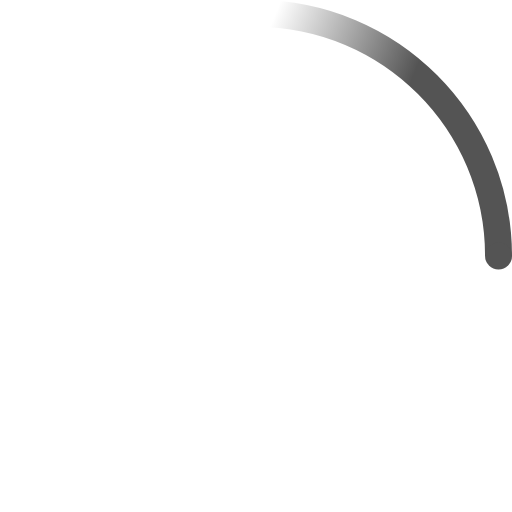
t = 0.00 s
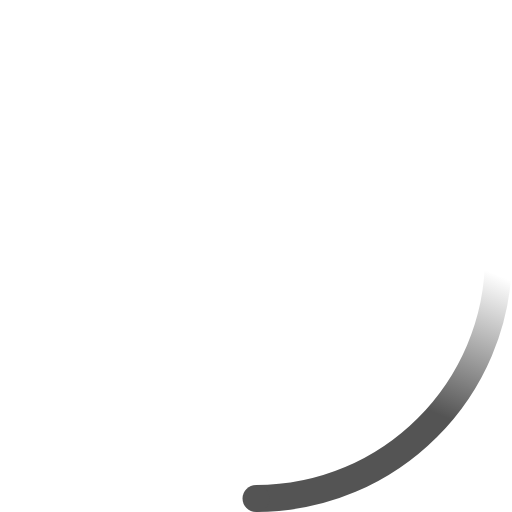
t = 0.23 s
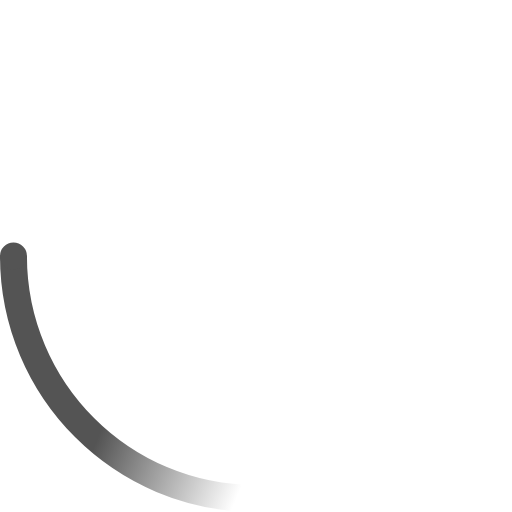
t = 0.45 s
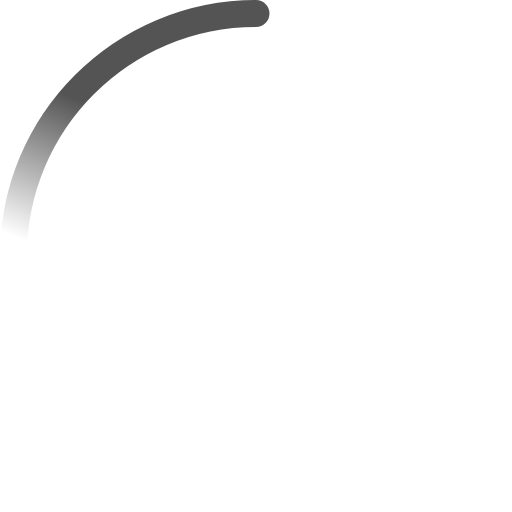
t = 0.68 s

The animated SVG that drew these frames (rendered in a browser with its animation timeline set to each time). Animation: 2 SMIL elements (animateTransform=2); one cycle of 0.90 s, repeats indefinitely.

<!-- By Sam Herbert (@sherb), for everyone. More @ http://goo.gl/7AJzbL -->
<svg width="38" height="38" viewBox="0 0 38 38" xmlns="http://www.w3.org/2000/svg">
    <defs>
        <linearGradient x1="8.042%" y1="0%" x2="65.682%" y2="23.865%" id="a">
            <stop stop-color="#545454" stop-opacity="0" offset="0%"/>
            <stop stop-color="#545454" stop-opacity=".631" offset="63.146%"/>
            <stop stop-color="#545454" offset="100%"/>
        </linearGradient>
    </defs>
    <g fill="none" fill-rule="evenodd">
        <g transform="translate(1 1)">
            <path d="M36 18c0-9.94-8.06-18-18-18" id="Oval-2" stroke="url(#a)" stroke-width="2">
                <animateTransform
                    attributeName="transform"
                    type="rotate"
                    from="0 18 18"
                    to="360 18 18"
                    dur="0.9s"
                    repeatCount="indefinite" />
            </path>
            <circle fill="#545454" cx="36" cy="18" r="1">
                <animateTransform
                    attributeName="transform"
                    type="rotate"
                    from="0 18 18"
                    to="360 18 18"
                    dur="0.9s"
                    repeatCount="indefinite" />
            </circle>
        </g>
    </g>
</svg>
